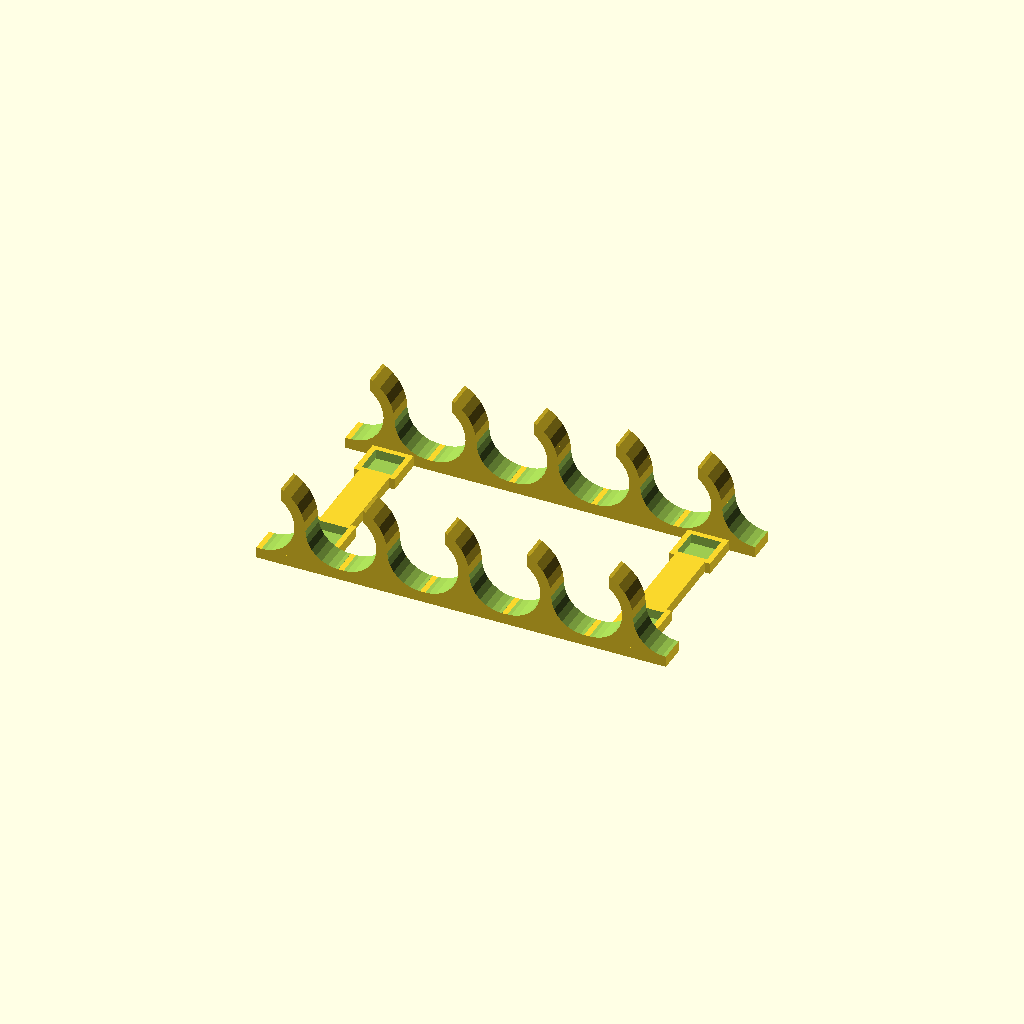
Cell 1 — every parameter at its default value.
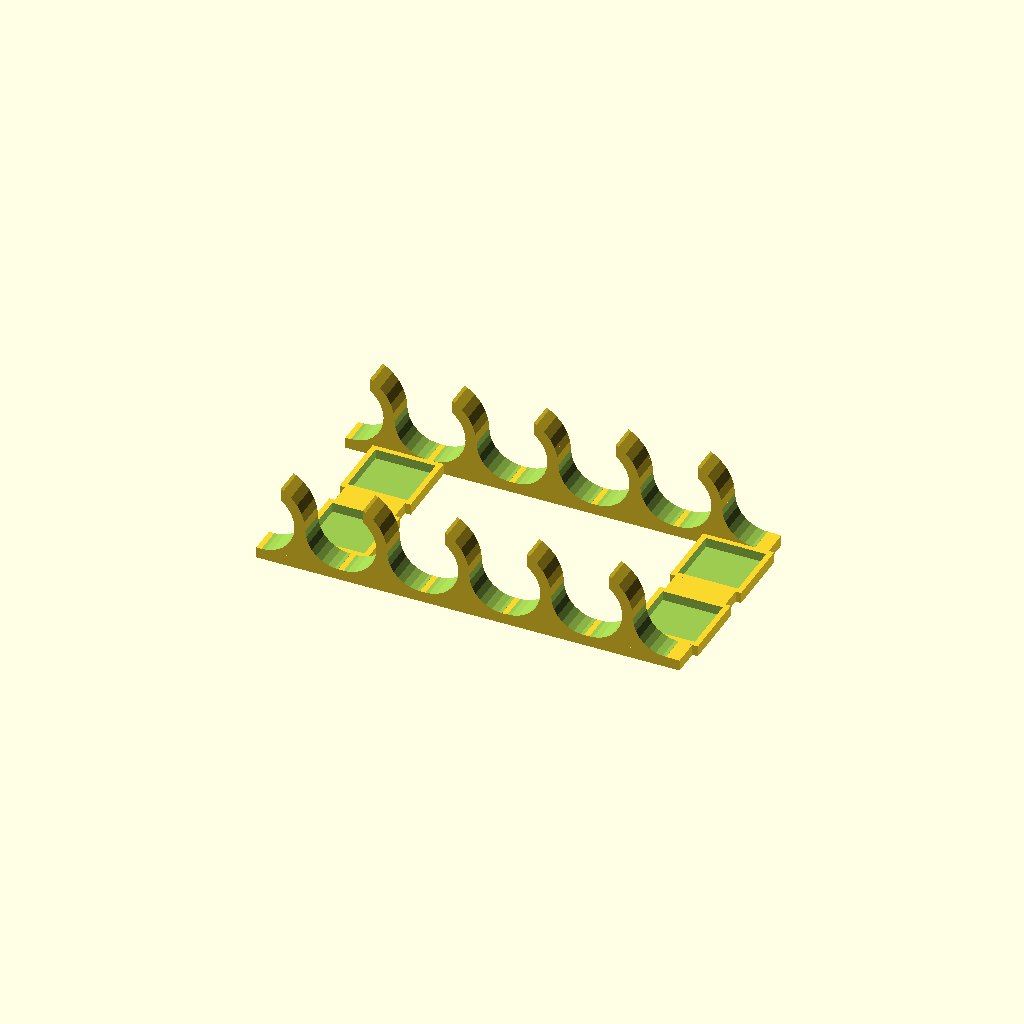
Cell 2 — slot_size set to 22, the other parameters unchanged.
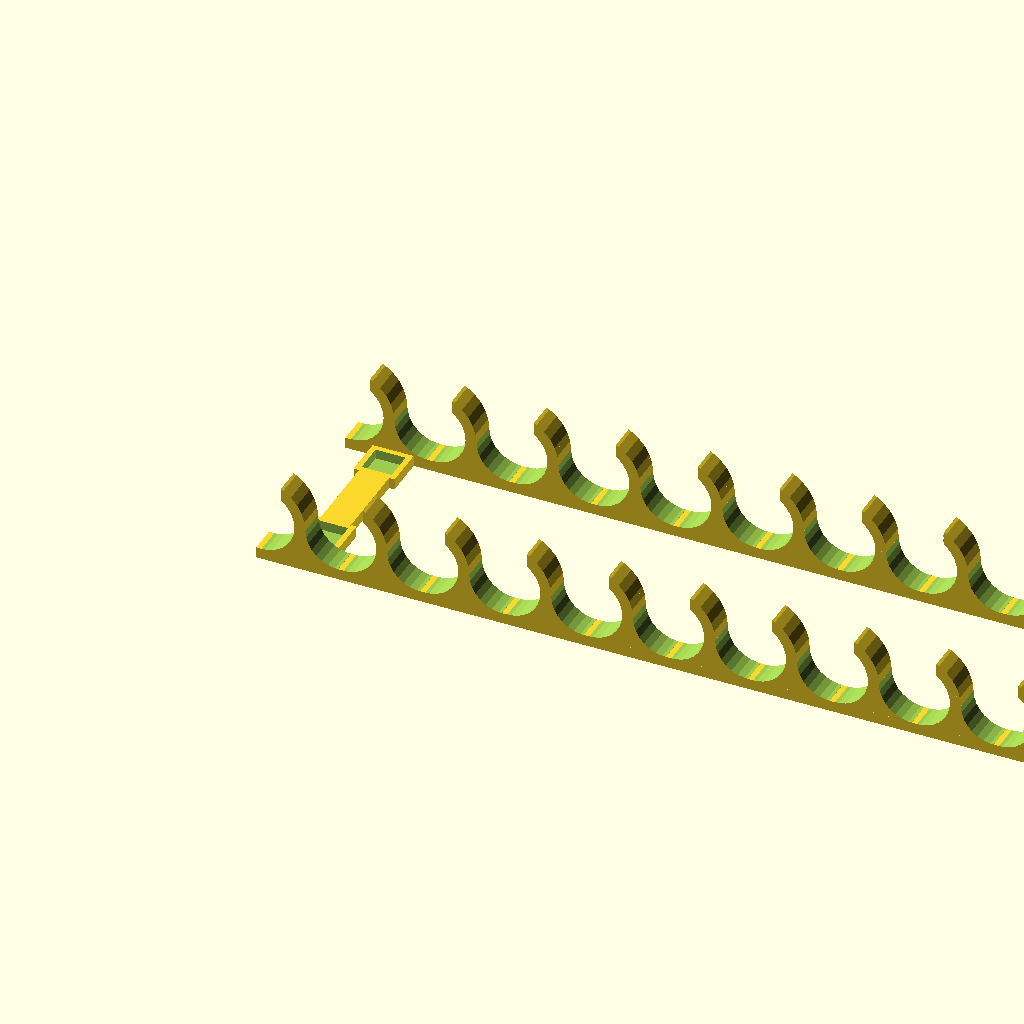
Cell 3 — hooks_amount set to 10, the other parameters unchanged.
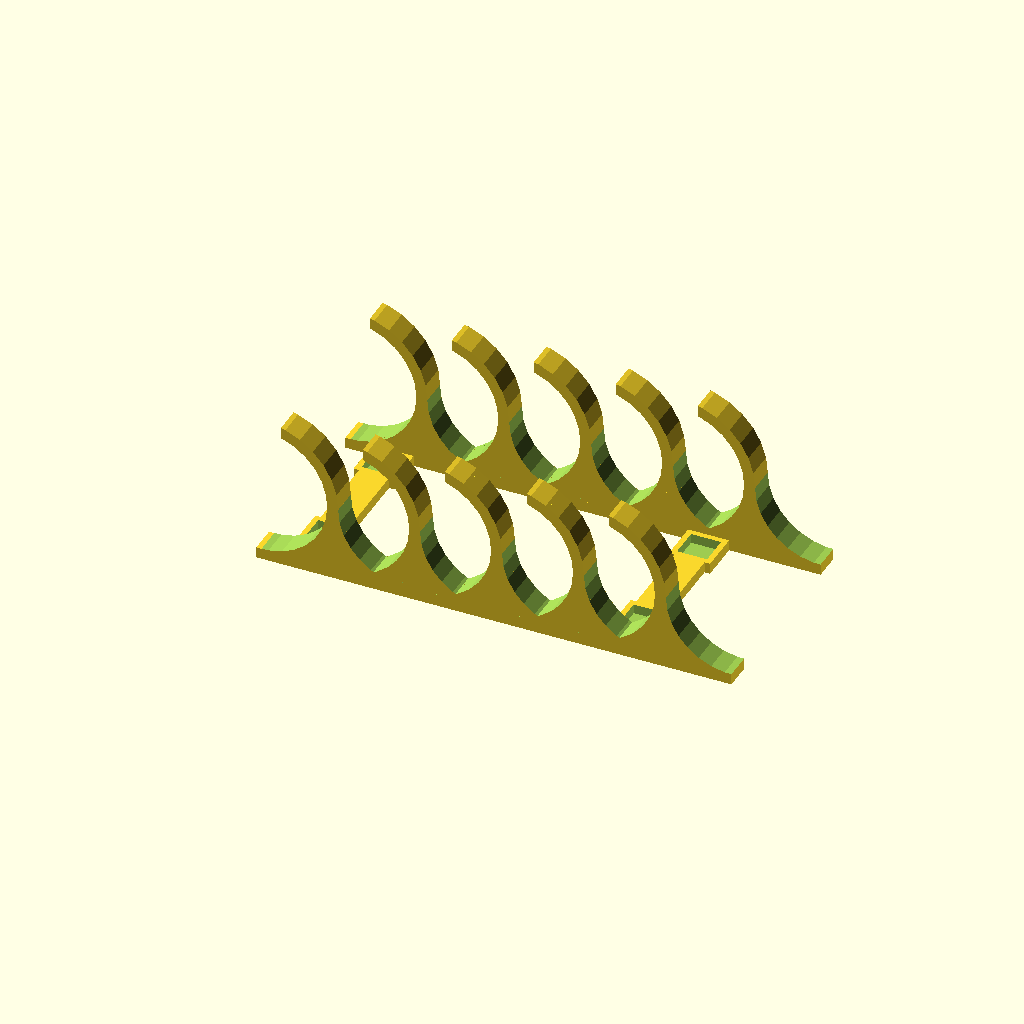
Cell 4 — hook_size set to 24, the other parameters unchanged.
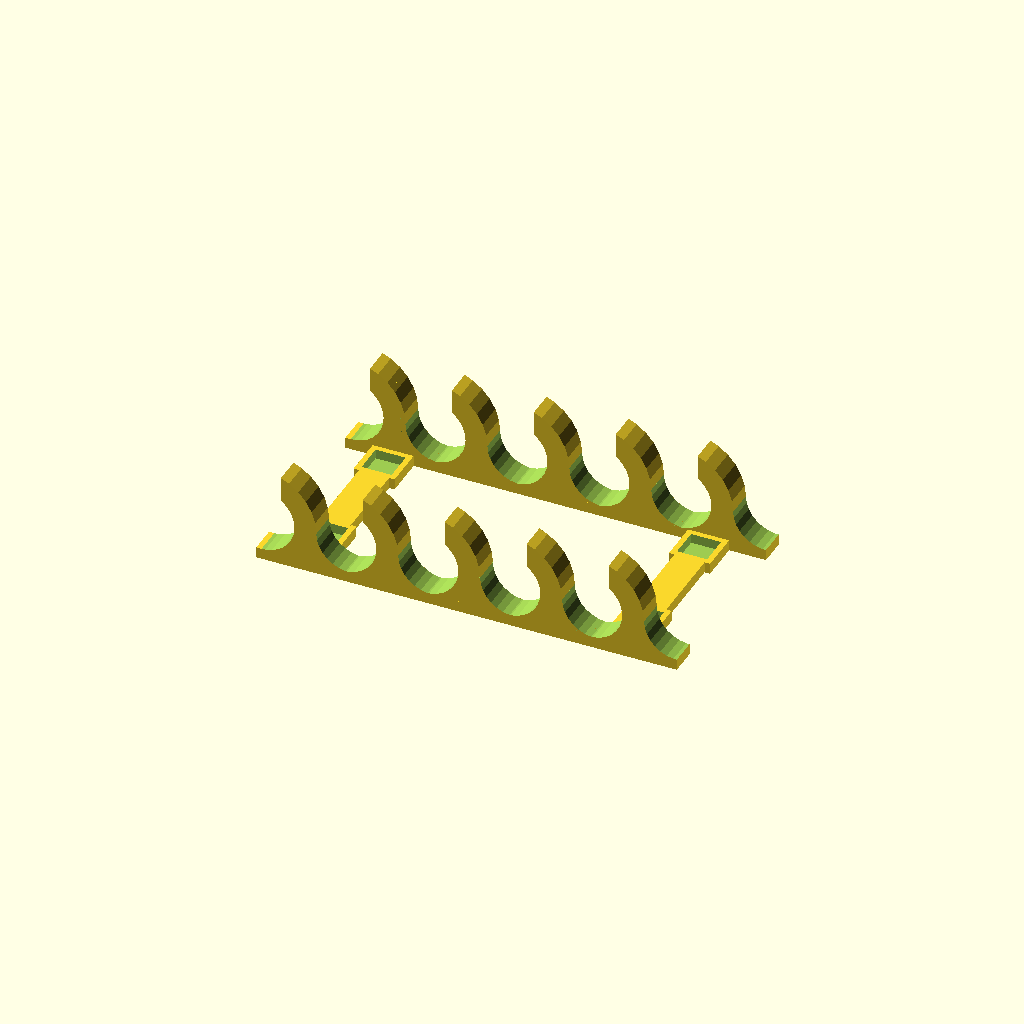
Cell 5: hook_width = 8 (everything else at default).
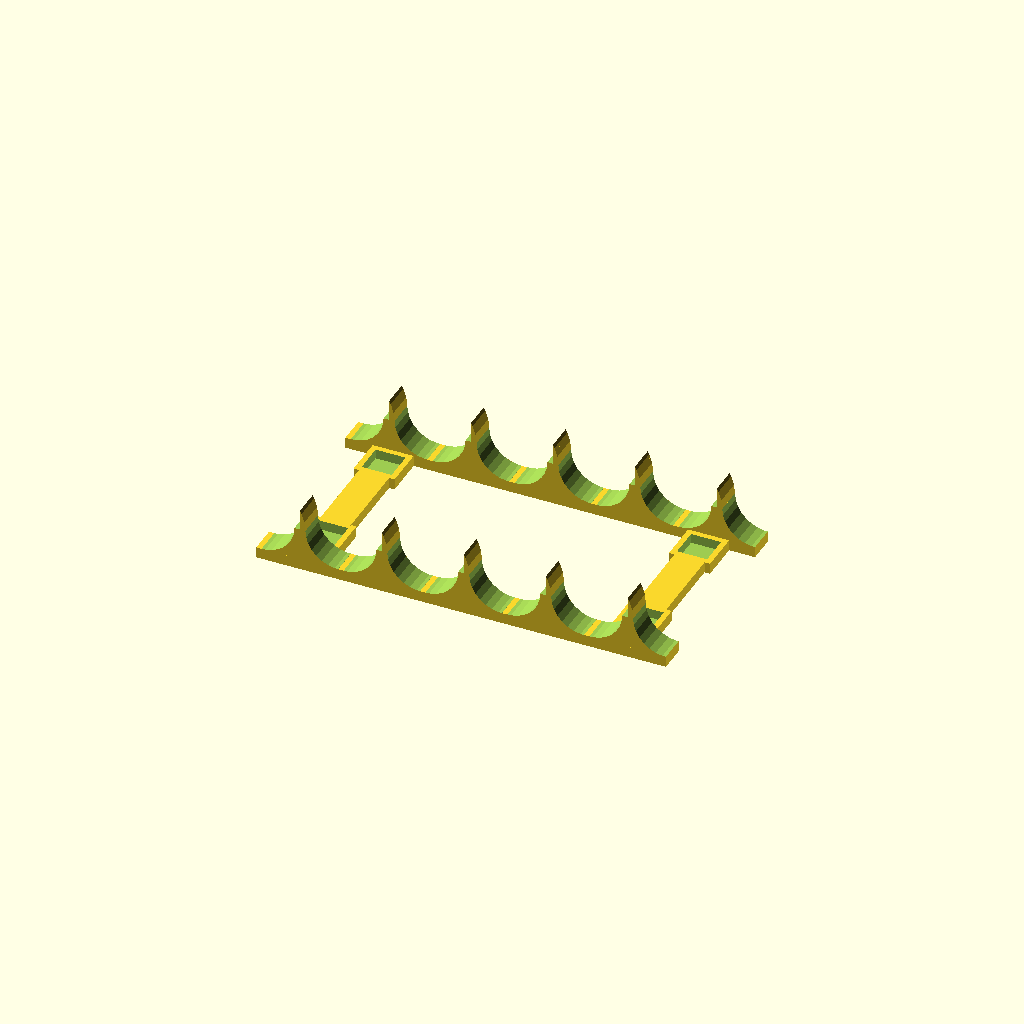
Cell 6: the same model with hook_cutoff = 14.
One fixed orthographic camera (rotation 55°, 0°, 25°; colour scheme Cornfield) for every cell.
Source of the model, inputs/thingiverse/files/thing-3490752/files/marker-holder.scad:

// form for magnets: "none", "circle", "square"
slot_shape = "square";
slot_size = 11;

hooks_amount = 5;
hook_size = 12;
hook_width = 4;
hook_cutoff = 7;
hook_distance = 30;
hook_thickness = 10;
hook_base_height = 4;

support_length = 60;
support_width = slot_size;
support_height = 4;


frame();

module frame() {
    // hooks
    translate([0, 0, 0]) row();
    translate([0, support_length + hook_thickness, 0]) row();
    
    // horizontal bars
    support(10);
    y_slot_shift = hook_distance * (hooks_amount - 1) + support_width/2;
    support(y_slot_shift);
}


module row(){
    difference(){
        union(){
            for (i = [0 : hooks_amount-1]) {
                translate([i * hook_distance, 0, hook_base_height - hook_width]) hook();
            }
            translate([-2, 0, 0]) cube([hook_distance * hooks_amount, hook_thickness, hook_base_height]);
        }
        translate([-5, -5, -10]) cube([hook_distance * hooks_amount + 10, 2*hook_thickness, 10]);
    }
}

module hook() {
    hook_var = hook_size + hook_width;
    difference(){
        union(){
            translate([0, 0, hook_var]) rotate([-90, 0, 0]) cylinder(h = hook_thickness, r1 = hook_var, r2 = hook_var);
            cube([hook_var, hook_thickness, hook_var]);
            translate([hook_var, 0, 0]) cube([hook_size, hook_thickness, hook_var]);
        }
        union(){
            translate([0, -5, hook_var]) rotate([-90, 0, 0]) cylinder(h = hook_thickness * 2, r1 = hook_size, r2 = hook_size);
            translate([2*hook_size + hook_width, - 5, hook_var]) rotate([-90, 0, 0]) cylinder(h = hook_thickness * 2, r1 = hook_size, r2 = hook_size);
            translate([-2*(hook_var), -5, 0]) cube([2*(hook_var), hook_thickness * 2, 2*(hook_var)]);
            translate([-2*(hook_var) + hook_cutoff, -5, hook_var]) cube([2*(hook_var), hook_thickness * 2, 2*(hook_var)]);
        }
    }
}

module support(x_position) {
    slot_base_size = slot_size + 4;
    difference() {
        union() {
            translate([x_position, 0, 0]) cube([support_width, 2*hook_thickness + support_length, support_height]);
            // magnet slot bases
            translate([x_position + support_width/2, hook_thickness + slot_base_size/2, support_height/2]) centered_shape(slot_base_size);
            translate([x_position + support_width/2, hook_thickness + support_length - slot_base_size/2, support_height/2]) centered_shape(slot_base_size);
        }
        union() {
            // magnet slots 
            translate([x_position + support_width/2, hook_thickness + slot_base_size/2, support_height/2 + 0.5]) centered_shape(slot_size);
            translate([x_position + support_width/2, hook_thickness + support_length - slot_base_size/2, support_height/2 + 0.5]) centered_shape(slot_size);
        }
    }        

    module centered_shape(shape_size=slot_size) {
        if(slot_shape == "circle") {
            cylinder(h = support_height, d = shape_size, center = true);
        }
        else{
            if(slot_shape == "square") {
                cube([shape_size, shape_size, support_height], center = true);
            }
        }
    }
}
Customizer parameters (derived from the source; name, type, default, range or options):
slot_shape: string, default "square"
slot_size: number, default 11
hooks_amount: number, default 5
hook_size: number, default 12
hook_width: number, default 4
hook_cutoff: number, default 7
hook_distance: number, default 30
hook_thickness: number, default 10
hook_base_height: number, default 4
support_length: number, default 60
support_height: number, default 4
